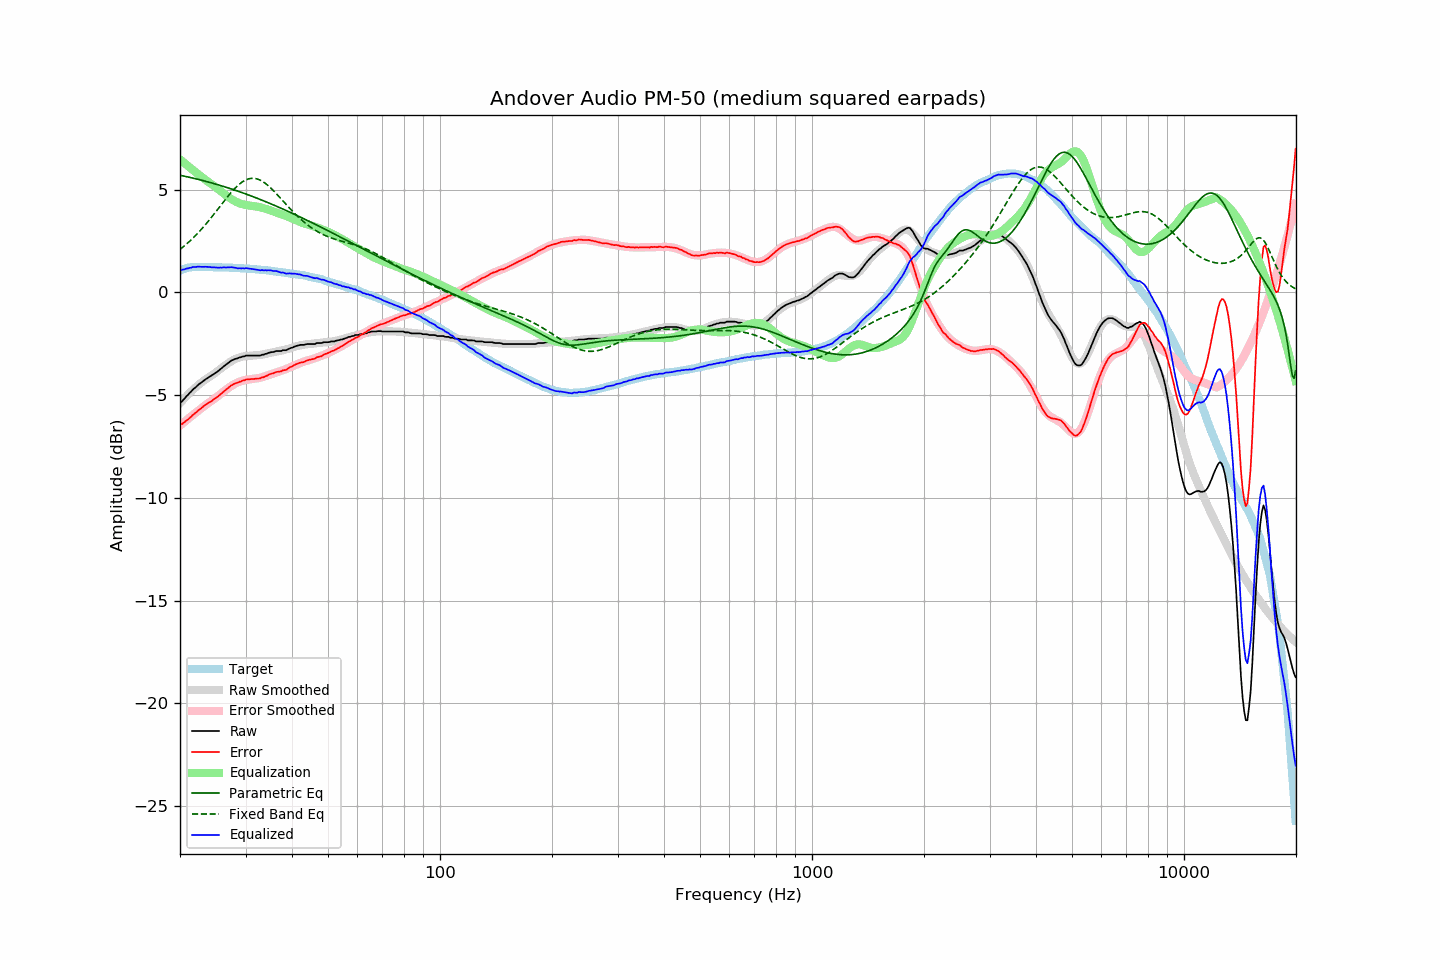

Values plotted in this chart, from the file beside it:
frequency, raw, error, smoothed, error_smoothed, equalization, parametric_eq, fixed_band_eq, equalized_raw, equalized_smoothed, target
20.00, -5.35, -6.42, -5.39, -6.48, 6.48, 5.70, 2.09, 1.13, 1.09, 1.07
20.20, -5.32, -6.42, -5.30, -6.41, 6.41, 5.69, 2.16, 1.09, 1.11, 1.10
20.40, -5.23, -6.36, -5.22, -6.35, 6.35, 5.67, 2.22, 1.12, 1.13, 1.13
20.61, -5.15, -6.30, -5.13, -6.28, 6.28, 5.65, 2.28, 1.13, 1.15, 1.15
20.81, -5.05, -6.23, -5.05, -6.22, 6.22, 5.64, 2.35, 1.17, 1.17, 1.18
21.02, -4.98, -6.19, -4.97, -6.15, 6.15, 5.62, 2.42, 1.17, 1.18, 1.21
21.23, -4.89, -6.11, -4.89, -6.09, 6.09, 5.60, 2.49, 1.20, 1.20, 1.22
21.44, -4.82, -6.05, -4.81, -6.03, 6.03, 5.58, 2.57, 1.21, 1.21, 1.23
21.66, -4.72, -5.96, -4.74, -5.96, 5.96, 5.57, 2.64, 1.24, 1.22, 1.24
21.87, -4.66, -5.90, -4.67, -5.90, 5.90, 5.55, 2.72, 1.24, 1.23, 1.24
22.09, -4.60, -5.85, -4.60, -5.84, 5.84, 5.53, 2.80, 1.24, 1.24, 1.25
22.31, -4.52, -5.77, -4.53, -5.78, 5.78, 5.51, 2.88, 1.26, 1.25, 1.25
22.54, -4.45, -5.70, -4.46, -5.71, 5.71, 5.49, 2.96, 1.26, 1.25, 1.25
22.76, -4.40, -5.65, -4.40, -5.65, 5.65, 5.47, 3.05, 1.25, 1.25, 1.25
22.99, -4.34, -5.58, -4.34, -5.59, 5.59, 5.45, 3.14, 1.25, 1.25, 1.24
23.22, -4.28, -5.52, -4.29, -5.53, 5.53, 5.43, 3.23, 1.25, 1.24, 1.24
23.45, -4.22, -5.46, -4.23, -5.47, 5.47, 5.41, 3.32, 1.25, 1.24, 1.24
23.69, -4.17, -5.41, -4.18, -5.42, 5.42, 5.39, 3.41, 1.25, 1.24, 1.24
23.92, -4.12, -5.36, -4.12, -5.36, 5.36, 5.37, 3.50, 1.24, 1.24, 1.24
24.16, -4.07, -5.31, -4.07, -5.31, 5.31, 5.35, 3.60, 1.24, 1.23, 1.24
24.40, -4.03, -5.27, -4.02, -5.25, 5.25, 5.32, 3.70, 1.22, 1.23, 1.24
24.65, -3.97, -5.20, -3.96, -5.19, 5.19, 5.30, 3.80, 1.22, 1.23, 1.23
24.89, -3.92, -5.15, -3.91, -5.14, 5.14, 5.28, 3.90, 1.22, 1.23, 1.23
25.14, -3.87, -5.10, -3.85, -5.08, 5.08, 5.26, 4.00, 1.21, 1.23, 1.23
25.39, -3.81, -5.04, -3.79, -5.02, 5.02, 5.23, 4.10, 1.21, 1.23, 1.23
25.65, -3.74, -4.97, -3.73, -4.95, 4.95, 5.21, 4.20, 1.21, 1.22, 1.23
25.91, -3.68, -4.90, -3.67, -4.89, 4.89, 5.19, 4.30, 1.21, 1.22, 1.22
26.16, -3.61, -4.83, -3.61, -4.83, 4.83, 5.16, 4.40, 1.22, 1.22, 1.22
26.43, -3.55, -4.77, -3.55, -4.77, 4.77, 5.14, 4.50, 1.22, 1.22, 1.22
26.69, -3.49, -4.71, -3.49, -4.71, 4.71, 5.11, 4.60, 1.22, 1.21, 1.22
26.96, -3.43, -4.65, -3.44, -4.65, 4.65, 5.09, 4.70, 1.22, 1.21, 1.22
27.23, -3.37, -4.58, -3.39, -4.60, 4.60, 5.06, 4.79, 1.22, 1.21, 1.21
27.50, -3.31, -4.52, -3.34, -4.54, 4.54, 5.04, 4.88, 1.23, 1.20, 1.21
27.77, -3.28, -4.48, -3.29, -4.49, 4.49, 5.01, 4.97, 1.21, 1.20, 1.20
28.05, -3.24, -4.44, -3.25, -4.45, 4.45, 4.98, 5.05, 1.21, 1.20, 1.20
28.33, -3.22, -4.41, -3.22, -4.41, 4.41, 4.96, 5.13, 1.19, 1.19, 1.19
28.62, -3.20, -4.39, -3.19, -4.37, 4.37, 4.93, 5.21, 1.17, 1.19, 1.19
28.90, -3.16, -4.35, -3.16, -4.34, 4.34, 4.90, 5.28, 1.18, 1.18, 1.19
29.19, -3.15, -4.33, -3.14, -4.32, 4.32, 4.88, 5.34, 1.17, 1.18, 1.18
29.48, -3.11, -4.29, -3.12, -4.29, 4.29, 4.85, 5.39, 1.18, 1.17, 1.18
29.78, -3.11, -4.28, -3.11, -4.27, 4.27, 4.82, 5.44, 1.16, 1.17, 1.17
30.08, -3.07, -4.24, -3.10, -4.26, 4.26, 4.79, 5.48, 1.19, 1.16, 1.17
30.38, -3.07, -4.23, -3.09, -4.25, 4.25, 4.76, 5.51, 1.18, 1.16, 1.16
30.68, -3.07, -4.23, -3.08, -4.24, 4.24, 4.73, 5.54, 1.16, 1.15, 1.16
30.99, -3.07, -4.22, -3.08, -4.23, 4.23, 4.70, 5.55, 1.15, 1.15, 1.15
31.30, -3.07, -4.21, -3.07, -4.21, 4.21, 4.68, 5.56, 1.14, 1.14, 1.14
31.61, -3.07, -4.21, -3.07, -4.20, 4.20, 4.65, 5.55, 1.13, 1.14, 1.14
31.93, -3.07, -4.20, -3.06, -4.19, 4.19, 4.62, 5.54, 1.12, 1.13, 1.13
32.24, -3.07, -4.19, -3.06, -4.18, 4.18, 4.58, 5.52, 1.11, 1.12, 1.12
32.57, -3.07, -4.19, -3.05, -4.16, 4.16, 4.55, 5.50, 1.09, 1.12, 1.12
32.89, -3.07, -4.18, -3.04, -4.15, 4.15, 4.52, 5.46, 1.07, 1.11, 1.11
33.22, -3.03, -4.13, -3.02, -4.12, 4.12, 4.49, 5.42, 1.09, 1.10, 1.10
33.55, -3.03, -4.13, -3.01, -4.10, 4.10, 4.46, 5.37, 1.07, 1.09, 1.10
33.89, -2.99, -4.08, -2.99, -4.08, 4.08, 4.43, 5.32, 1.09, 1.08, 1.09
34.23, -2.98, -4.06, -2.98, -4.05, 4.05, 4.40, 5.25, 1.07, 1.07, 1.08
34.57, -2.94, -4.01, -2.96, -4.02, 4.02, 4.36, 5.19, 1.08, 1.07, 1.07
34.92, -2.92, -3.98, -2.94, -4.00, 4.00, 4.33, 5.12, 1.08, 1.06, 1.06
35.27, -2.90, -3.95, -2.92, -3.97, 3.97, 4.30, 5.04, 1.07, 1.05, 1.05
35.62, -2.90, -3.94, -2.91, -3.94, 3.94, 4.27, 4.97, 1.04, 1.04, 1.04
35.97, -2.87, -3.90, -2.89, -3.92, 3.92, 4.23, 4.88, 1.05, 1.03, 1.03
... 635 more rows
